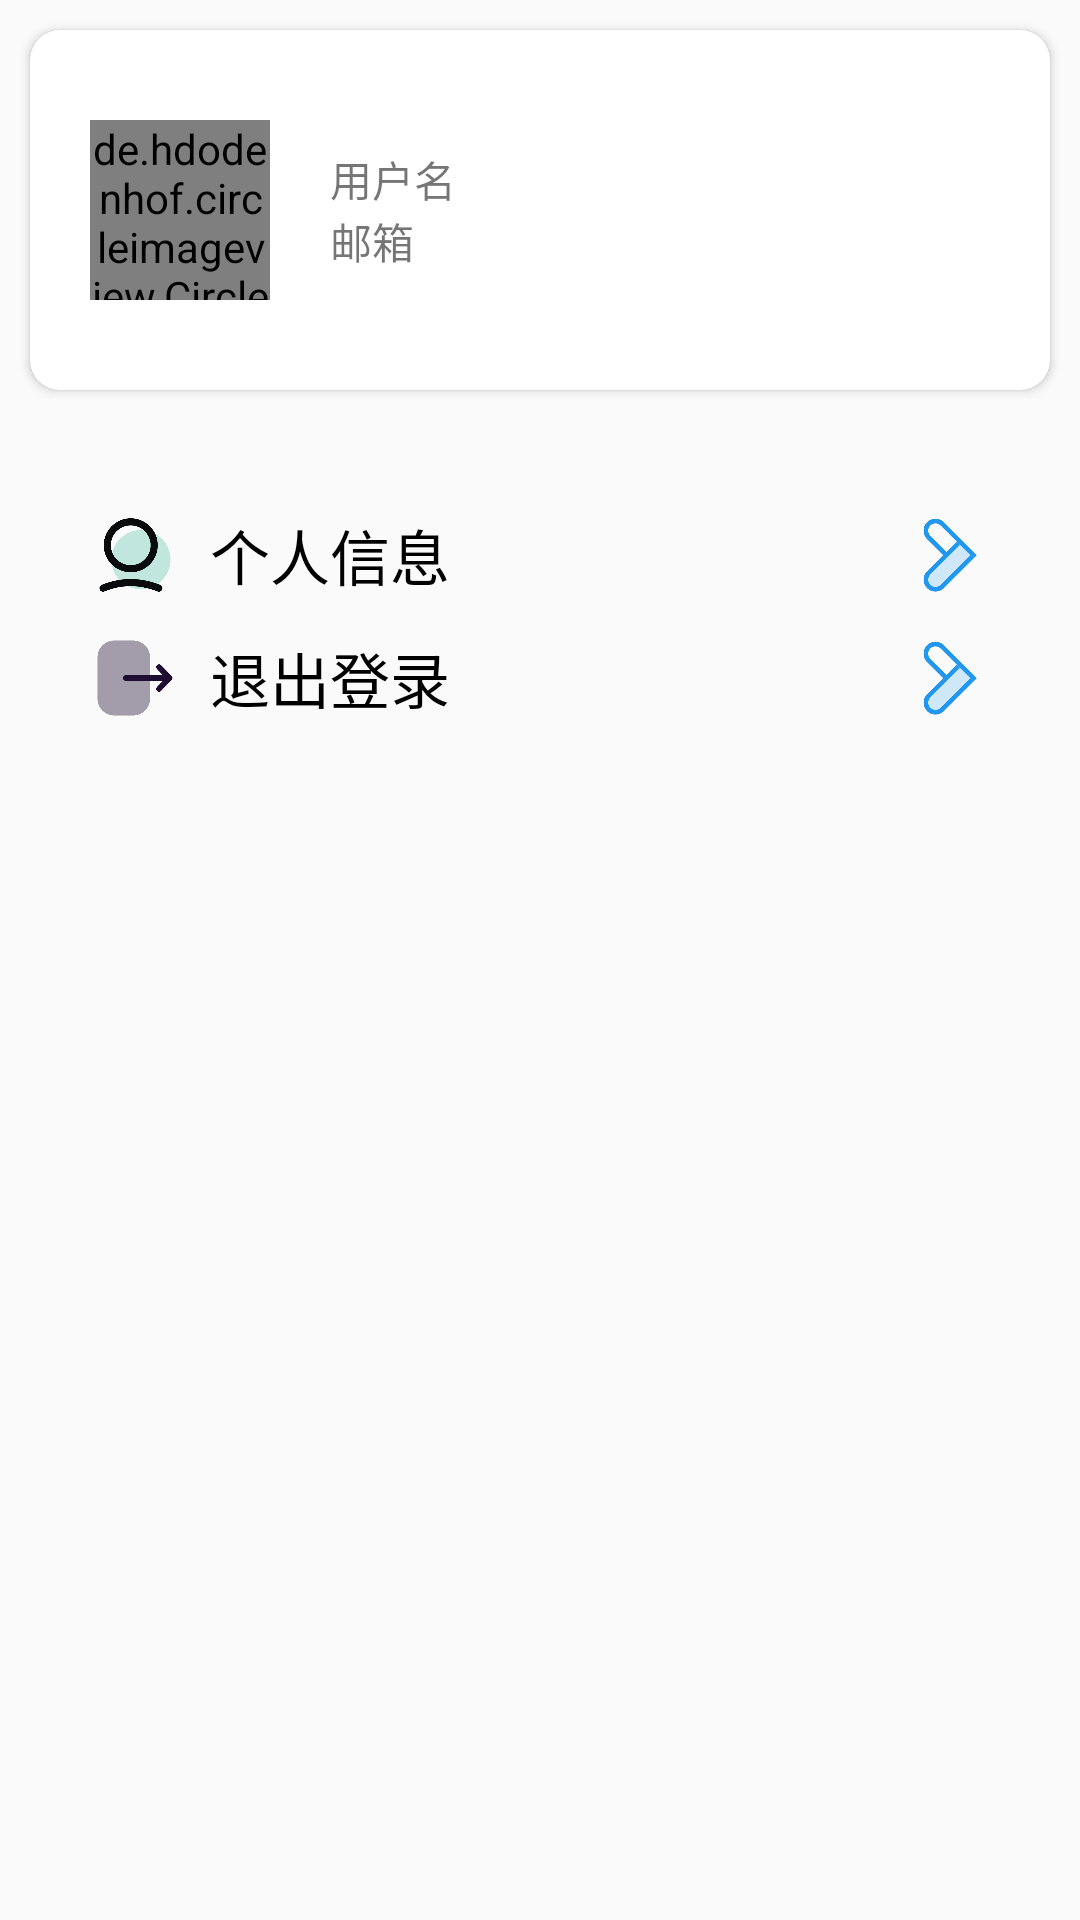

Here is an Android app screen rendered from its layout file. Give the layout XML and the strings, colors and styles it references.
<!-- AndroidManifest.xml: application theme Theme.Sign -->
<!-- res/layout/fragment_teacher__notifications.xml -->
<?xml version="1.0" encoding="utf-8"?>
<LinearLayout xmlns:android="http://schemas.android.com/apk/res/android"
    xmlns:tools="http://schemas.android.com/tools"
    android:layout_width="match_parent"
    android:layout_height="match_parent"
    xmlns:app="http://schemas.android.com/apk/res-auto"
    tools:context=".ui.fragment.Teacher_NotificationsFragment"
    android:orientation="vertical"
    android:layout_marginTop="?attr/actionBarSize">

    <androidx.cardview.widget.CardView
        android:layout_margin="10dp"
        android:layout_width="match_parent"
        android:layout_height="120dp"
        android:orientation="horizontal"
        app:cardCornerRadius="10dp"
       >
        <de.hdodenhof.circleimageview.CircleImageView
            android:id="@+id/login_image"
            android:layout_width="60dp"
            android:layout_height="60dp"
            android:layout_gravity="center_vertical"
            android:layout_marginLeft="20dp"
            android:src="@drawable/b1"/>

        <LinearLayout
            android:layout_width="match_parent"
            android:layout_height="match_parent"
            android:gravity="center_vertical"
            android:layout_marginLeft="100dp"
            android:orientation="vertical">

            <TextView
                android:id="@+id/name"
                android:layout_width="wrap_content"
                android:layout_height="wrap_content"
                android:text="用户名" />

            <TextView
                android:id="@+id/email"
                android:layout_width="wrap_content"
                android:layout_height="wrap_content"
                android:text="邮箱" />

        </LinearLayout>
    </androidx.cardview.widget.CardView>

    <LinearLayout
        android:layout_width="match_parent"
        android:layout_height="wrap_content"
        android:orientation="vertical"
        android:layout_margin="10dp"
        android:padding="20dp">

        <LinearLayout
            android:id="@+id/teacher_notifications_personalData"
            android:layout_width="match_parent"
            android:layout_height="wrap_content"
            android:orientation="horizontal">

            <ImageView
                android:layout_width="30dp"
                android:layout_height="30dp"
                android:layout_gravity="center"
                android:src="@drawable/personal"/>

            <TextView
                android:layout_marginLeft="10dp"
                android:layout_width="0dp"
                android:layout_height="match_parent"
                android:layout_weight="1"
                android:text="个人信息"
                android:textSize="20sp"
                android:gravity="center_vertical"
                android:textColor="@color/black"/>
            <ImageView
                android:layout_width="30dp"
                android:layout_height="30dp"
                android:layout_gravity="center"
                android:src="@drawable/right1"/>

        </LinearLayout>

        <View
            android:layout_marginTop="5dp"
            android:layout_width="match_parent"
            android:layout_height="1dp"
            android:background="@color/divider"/>

        <LinearLayout
            android:id="@+id/teacher_notifications_back"
            android:layout_marginTop="5dp"
            android:layout_width="match_parent"
            android:layout_height="wrap_content"
            android:orientation="horizontal">

            <ImageView
                android:layout_width="30dp"
                android:layout_height="30dp"
                android:layout_gravity="center"
                android:src="@drawable/logout"/>

            <TextView
                android:layout_marginLeft="10dp"
                android:layout_width="0dp"
                android:layout_height="match_parent"
                android:layout_weight="1"
                android:text="退出登录"
                android:gravity="center_vertical"
                android:textSize="20sp"
                android:textColor="@color/black"/>

            <ImageView
                android:layout_width="30dp"
                android:layout_height="30dp"
                android:layout_gravity="center"
                android:src="@drawable/right1"/>

        </LinearLayout>

    </LinearLayout>

</LinearLayout>
<!-- resources referenced by this layout -->
<resources>
  <!-- drawable b1: png bitmap (drawable, 38699 bytes) -->
  <!-- drawable logout: png bitmap (drawable, 11393 bytes) -->
  <!-- drawable personal: png bitmap (drawable, 21248 bytes) -->
  <!-- drawable right1: png bitmap (drawable, 16305 bytes) -->
  <style name="Theme.Sign" parent="Theme.AppCompat.Light.NoActionBar">
          
          <item name="colorPrimary">@color/purple_500</item>
          <item name="colorPrimaryVariant">@color/purple_700</item>
          <item name="colorOnPrimary">@color/white</item>
          
          <item name="colorSecondary">@color/teal_200</item>
          <item name="colorSecondaryVariant">@color/teal_700</item>
          <item name="colorOnSecondary">@color/black</item>
          
          <item name="android:statusBarColor" tools:targetApi="l">?attr/colorPrimaryVariant</item>
          
      </style>
  <!-- not gathered from this repository: default colours our renderer supplied (Android Studio template values) -->
  <color name="purple_500">#FF6200EE</color>
  <color name="purple_700">#FF3700B3</color>
  <color name="teal_200">#FF03DAC5</color>
  <color name="teal_700">#FF018786</color>
  <color name="black">#FF000000</color>
  <color name="white">#FFFFFFFF</color>
</resources>
